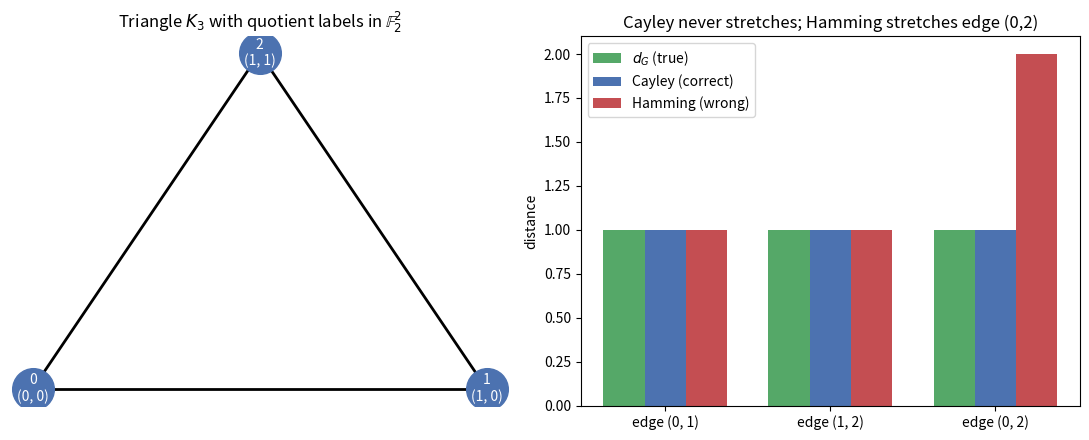

Write the Python code that produced this figure.
"""
Visualization: the separating triangle K_3. Plots the graph, the quotient
labels in GF(2)^2, and a bar chart contrasting Cayley distance (correct,
no-stretch) with Hamming distance (wrong, stretches the edge {0,2}).
Requires matplotlib.
"""
import matplotlib.pyplot as plt
import numpy as np

labels = {0: (0, 0), 1: (1, 0), 2: (1, 1)}
edges = [(0, 1), (1, 2), (0, 2)]
cayley = {(0, 1): 1, (1, 2): 1, (0, 2): 1}
hamming = {(0, 1): 1, (1, 2): 1, (0, 2): 2}
dG = {(0, 1): 1, (1, 2): 1, (0, 2): 1}

fig, (ax1, ax2) = plt.subplots(1, 2, figsize=(11, 4.5))

# Triangle drawing
pos = {0: (0, 0), 1: (1, 0), 2: (0.5, 0.87)}
for u, v in edges:
    ax1.plot([pos[u][0], pos[v][0]], [pos[u][1], pos[v][1]], "k-", lw=2, zorder=1)
for v, (x, y) in pos.items():
    ax1.scatter([x], [y], s=900, c="#4C72B0", zorder=2)
    ax1.text(x, y, f"{v}\n{labels[v]}", ha="center", va="center",
             color="white", fontsize=10, zorder=3)
ax1.set_title("Triangle $K_3$ with quotient labels in $\\mathbb{F}_2^2$")
ax1.axis("off")

# Distance comparison
x = np.arange(len(edges))
w = 0.25
ax2.bar(x - w, [dG[e] for e in edges], w, label="$d_G$ (true)", color="#55A868")
ax2.bar(x, [cayley[e] for e in edges], w, label="Cayley (correct)", color="#4C72B0")
ax2.bar(x + w, [hamming[e] for e in edges], w, label="Hamming (wrong)", color="#C44E52")
ax2.set_xticks(x)
ax2.set_xticklabels([f"edge {e}" for e in edges])
ax2.set_ylabel("distance")
ax2.set_title("Cayley never stretches; Hamming stretches edge (0,2)")
ax2.legend()

plt.tight_layout()
plt.savefig("no_stretch_triangle.png", dpi=150)
print("saved no_stretch_triangle.png")
